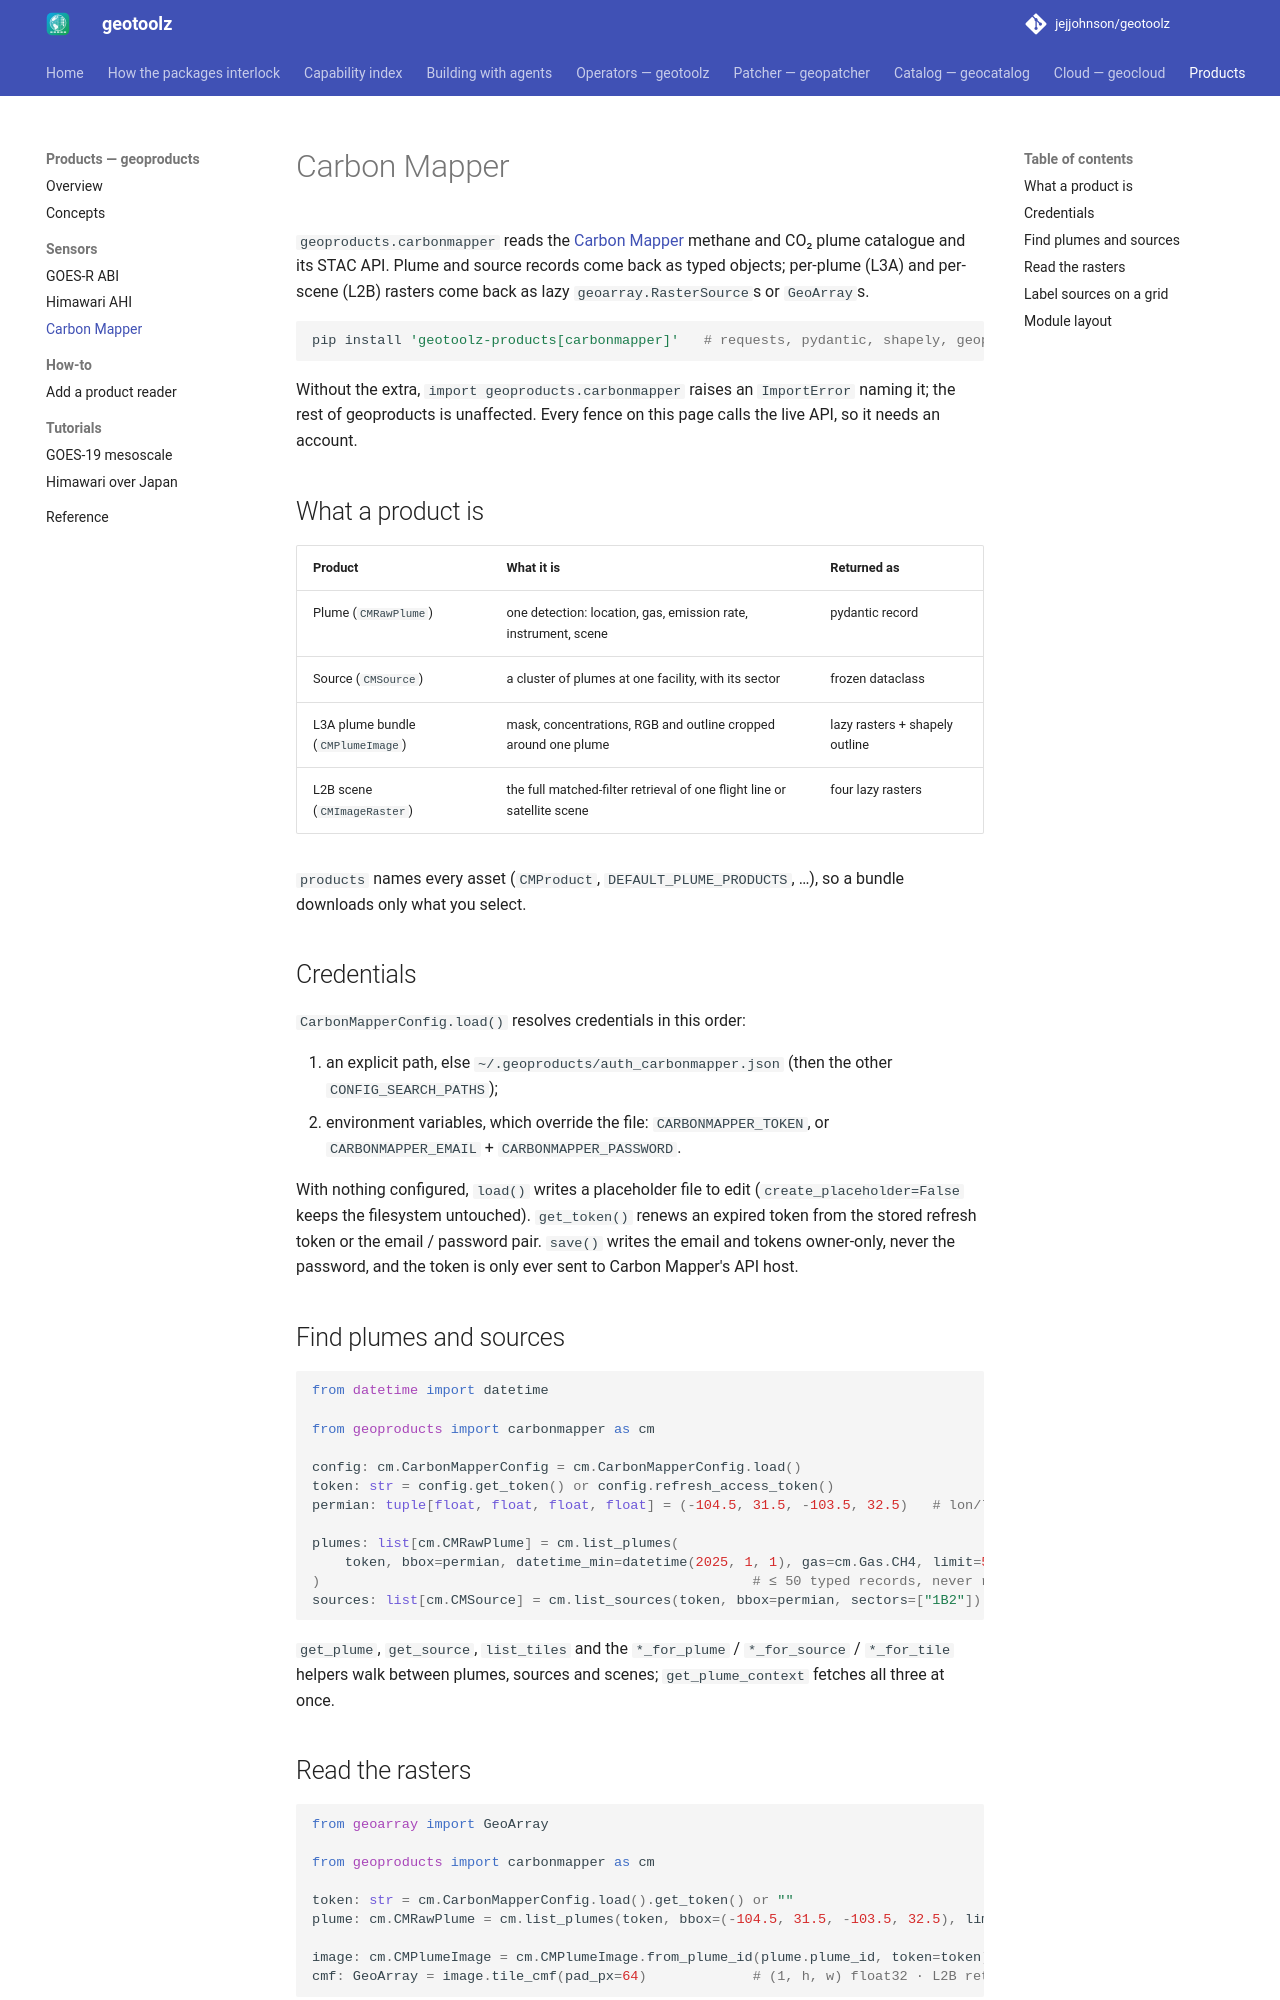

repository: jejjohnson/geotoolz · page: products/carbonmapper/index.html · generator: mkdocs

# Carbon Mapper

`geoproducts.carbonmapper` reads the [Carbon Mapper](https://carbonmapper.org)
methane and CO₂ plume catalogue and its STAC API. Plume and source
records come back as typed objects; per-plume (L3A) and per-scene (L2B)
rasters come back as lazy `geoarray.RasterSource`s or `GeoArray`s.

```bash
pip install 'geotoolz-products[carbonmapper]'   # requests, pydantic, shapely, geopandas, pandas
```

Without the extra, `import geoproducts.carbonmapper` raises an
`ImportError` naming it; the rest of geoproducts is unaffected. Every
fence on this page calls the live API, so it needs an account.

## What a product is

| Product | What it is | Returned as |
|---|---|---|
| Plume (`CMRawPlume`) | one detection: location, gas, emission rate, instrument, scene | pydantic record |
| Source (`CMSource`) | a cluster of plumes at one facility, with its sector | frozen dataclass |
| L3A plume bundle (`CMPlumeImage`) | mask, concentrations, RGB and outline cropped around one plume | lazy rasters + shapely outline |
| L2B scene (`CMImageRaster`) | the full matched-filter retrieval of one flight line or satellite scene | four lazy rasters |

`products` names every asset (`CMProduct`, `DEFAULT_PLUME_PRODUCTS`, …),
so a bundle downloads only what you select.

## Credentials

`CarbonMapperConfig.load()` resolves credentials in this order:

1. an explicit path, else `~/.geoproducts/auth_carbonmapper.json` (then
   the other `CONFIG_SEARCH_PATHS`);
2. environment variables, which override the file: `CARBONMAPPER_TOKEN`,
   or `CARBONMAPPER_EMAIL` + `CARBONMAPPER_PASSWORD`.

With nothing configured, `load()` writes a placeholder file to edit
(`create_placeholder=False` keeps the filesystem untouched).
`get_token()` renews an expired token from the stored refresh token or
the email / password pair. `save()` writes the email and tokens
owner-only, never the password, and the token is only ever sent to
Carbon Mapper's API host.

## Find plumes and sources

```python
from datetime import datetime

from geoproducts import carbonmapper as cm

config: cm.CarbonMapperConfig = cm.CarbonMapperConfig.load()
token: str = config.get_token() or config.refresh_access_token()
permian: tuple[float, float, float, float] = (-104.5, 31.5, -103.5, 32.5)   # lon/lat

plumes: list[cm.CMRawPlume] = cm.list_plumes(
    token, bbox=permian, datetime_min=datetime(2025, 1, 1), gas=cm.Gas.CH4, limit=50,
)                                                     # ≤ 50 typed records, never raw dicts
sources: list[cm.CMSource] = cm.list_sources(token, bbox=permian, sectors=["1B2"])  # oil & gas
```

`get_plume`, `get_source`, `list_tiles` and the `*_for_plume` /
`*_for_source` / `*_for_tile` helpers walk between plumes, sources and
scenes; `get_plume_context` fetches all three at once.
